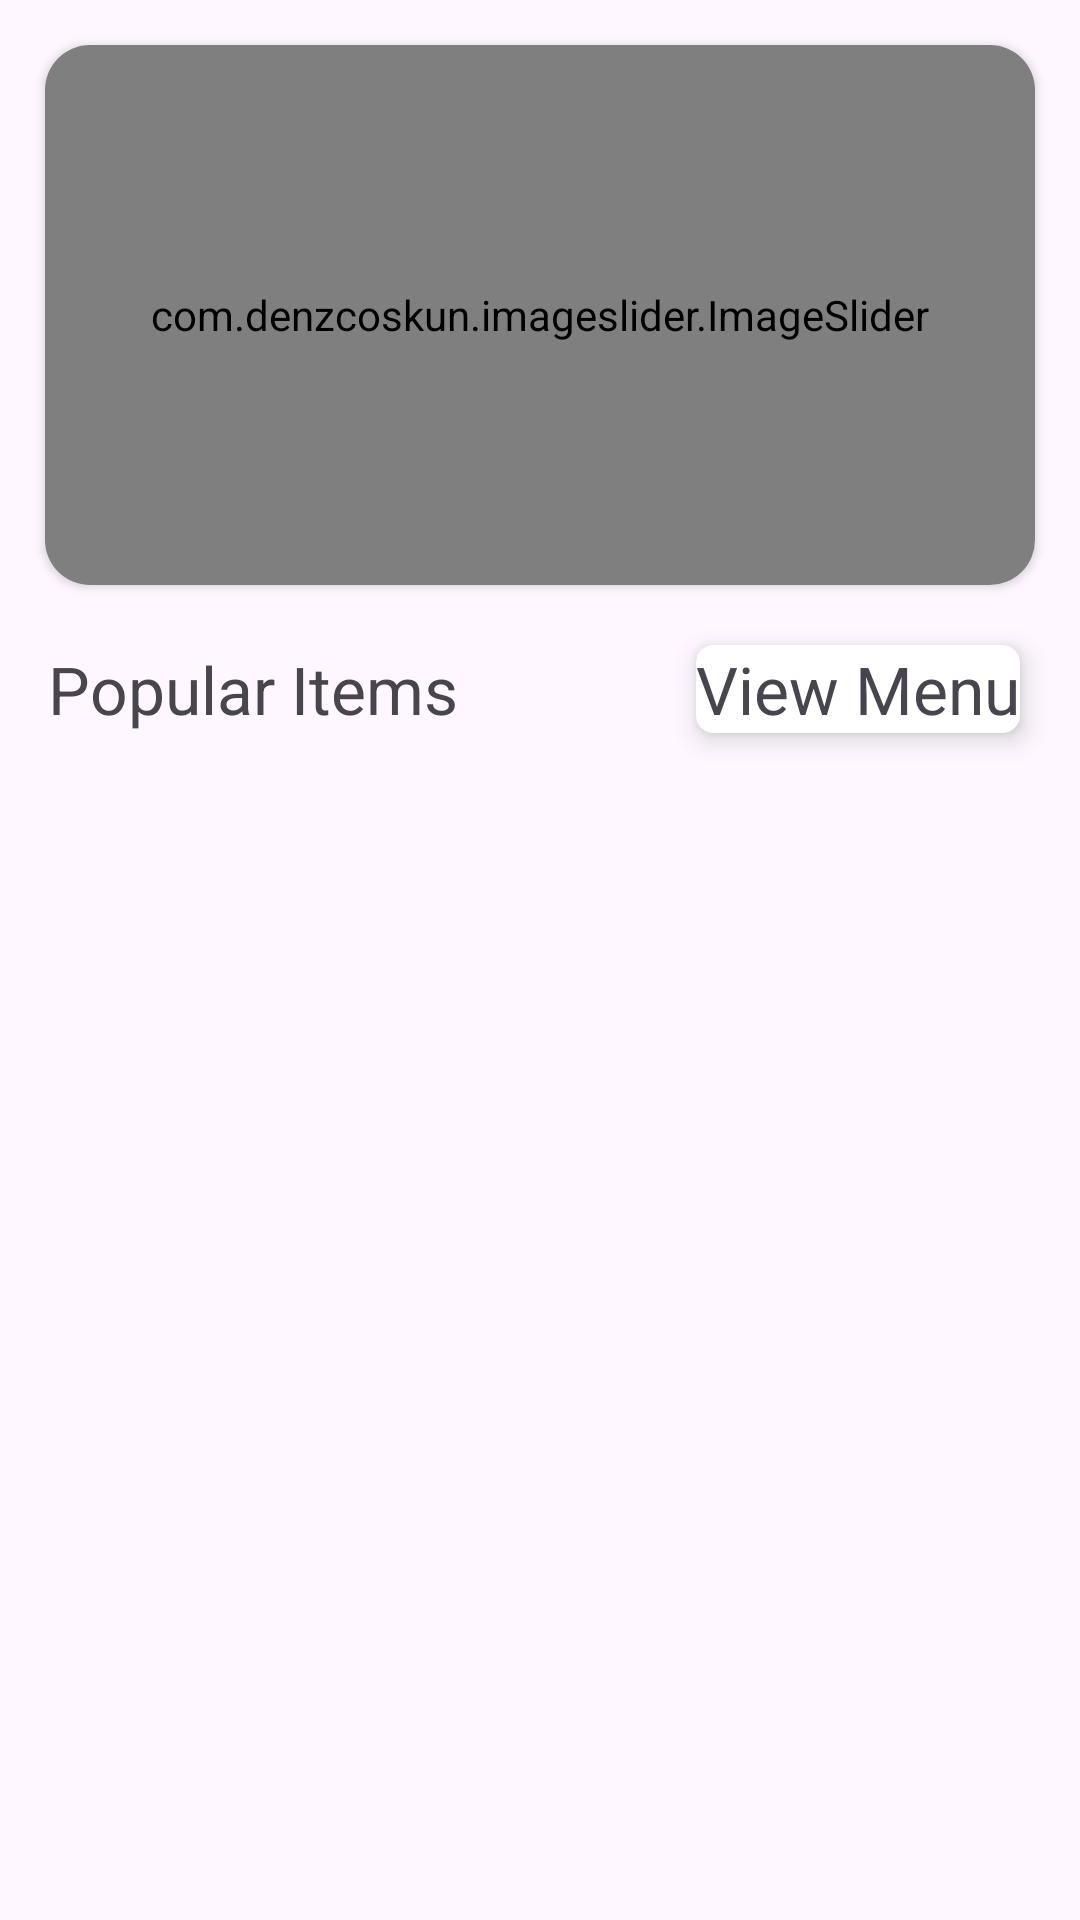

Write the Android layout XML for this screen, with the resource values it uses.
<!-- AndroidManifest.xml: application theme Theme.GoMeals -->
<!-- res/layout/fragment_home.xml -->
<?xml version="1.0" encoding="utf-8"?>
<androidx.constraintlayout.widget.ConstraintLayout xmlns:android="http://schemas.android.com/apk/res/android"
    xmlns:app="http://schemas.android.com/apk/res-auto"
    xmlns:tools="http://schemas.android.com/tools"
    android:layout_width="match_parent"
    android:layout_height="match_parent"
    tools:context=".presentation.fragments.HomeFragment">

    <androidx.cardview.widget.CardView
        android:id="@+id/cardView_Slider"
        android:layout_width="match_parent"
        android:layout_height="180dp"
        android:layout_margin="15dp"
        app:cardCornerRadius="15dp"
        app:layout_constraintEnd_toEndOf="parent"
        app:layout_constraintStart_toStartOf="parent"
        app:layout_constraintTop_toTopOf="parent">

        <com.denzcoskun.imageslider.ImageSlider
            android:id="@+id/image_slider"
            android:layout_width="match_parent"
            android:layout_height="match_parent"
            app:iss_auto_cycle="true"
            app:iss_delay="2000"
            app:iss_period="2000"
            app:iss_text_align="CENTER" />
    </androidx.cardview.widget.CardView>

    <TextView
        android:id="@+id/textView9"
        android:layout_width="wrap_content"
        android:layout_height="wrap_content"
        android:layout_marginStart="16dp"
        android:layout_marginTop="20dp"
        android:text="Popular Items"
        android:textSize="22sp"
        app:layout_constraintStart_toStartOf="parent"
        app:layout_constraintTop_toBottomOf="@+id/cardView_Slider" />

    <TextView
        android:id="@+id/viewMenu_text"
        android:layout_width="wrap_content"
        android:layout_height="wrap_content"
        android:layout_marginTop="20dp"
        android:layout_marginEnd="20dp"
        android:background="@drawable/text_shape"
        android:elevation="5dp"
        android:text="View Menu"
        android:textSize="22sp"
        app:layout_constraintEnd_toEndOf="parent"
        app:layout_constraintTop_toBottomOf="@+id/cardView_Slider" />

    <androidx.recyclerview.widget.RecyclerView
        android:id="@+id/popularListRV"
        android:layout_width="0dp"
        android:layout_height="0dp"
        android:layout_marginTop="10dp"
        android:layout_marginBottom="22dp"
        app:layout_constraintBottom_toBottomOf="parent"
        app:layout_constraintEnd_toEndOf="parent"
        app:layout_constraintStart_toStartOf="parent"
        app:layout_constraintTop_toBottomOf="@+id/textView9" />
</androidx.constraintlayout.widget.ConstraintLayout>
<!-- resources referenced by this layout -->
<resources>
  <!-- drawable text_shape (drawable) -->
  <?xml version="1.0" encoding="utf-8"?>
  <shape xmlns:android="http://schemas.android.com/apk/res/android">
  <stroke android:width="2dp" android:color="@color/white"
      ></stroke>
      <solid android:color="@color/white"></solid>
      <corners android:radius="5dp"/>
  </shape>
  <style name="Theme.GoMeals" parent="Base.Theme.GoMeals" />
  <style name="Base.Theme.GoMeals" parent="Theme.Material3.DayNight.NoActionBar">
          
          
      </style>
  <!-- not gathered from this repository: default colours our renderer supplied (Android Studio template values) -->
  <color name="white">#FFFFFFFF</color>
</resources>
